Run: headless pygame with SDL's dummy video driver; simulated clock (each Clock.tick advances the game by its frame time, no real sleeping); random seed 0; keys injected as events and as key.get_pressed() state; no mouse input.
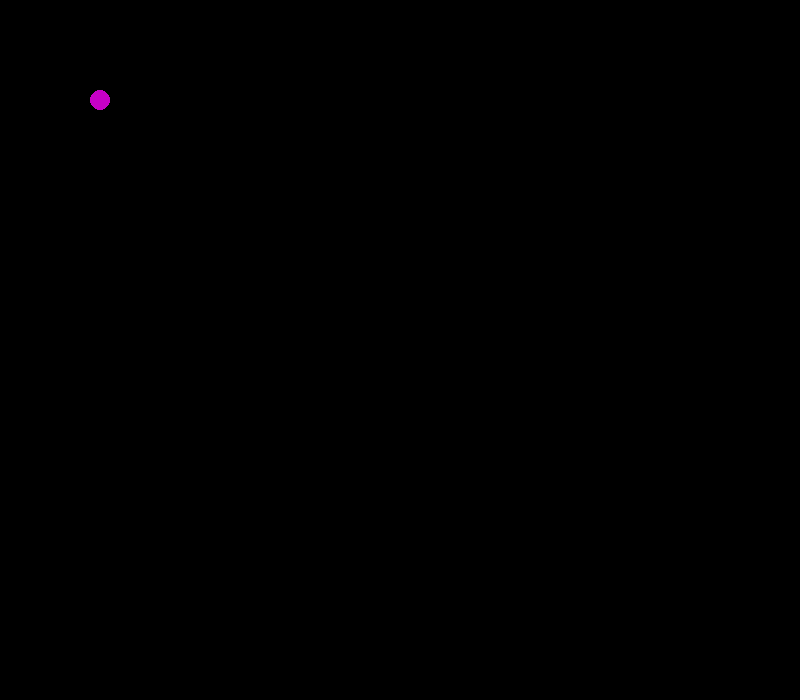
Frame 1 of 4 · flips 1–60 · no input
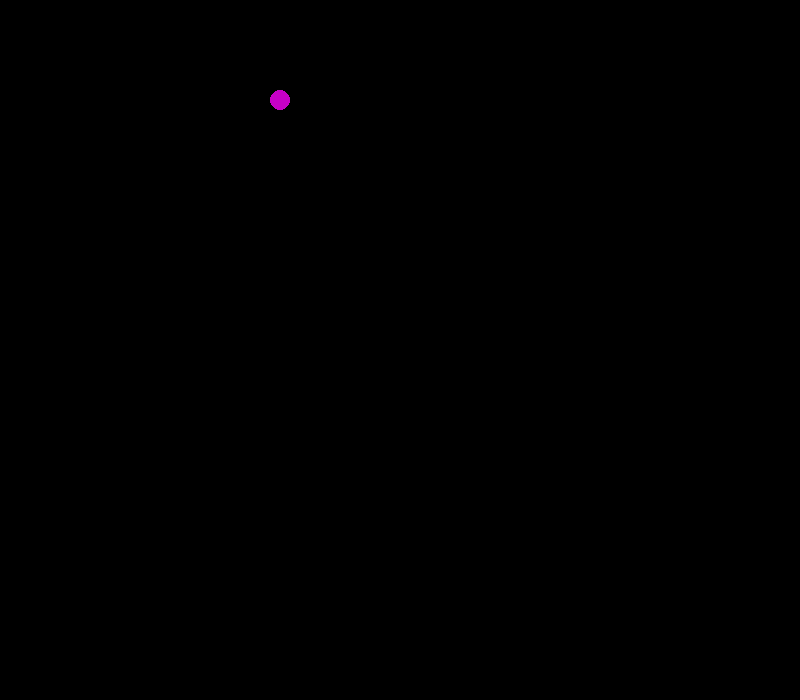
Frame 2 of 4 · flips 61–180 · tapped SPACE, RETURN · held RIGHT (→), D
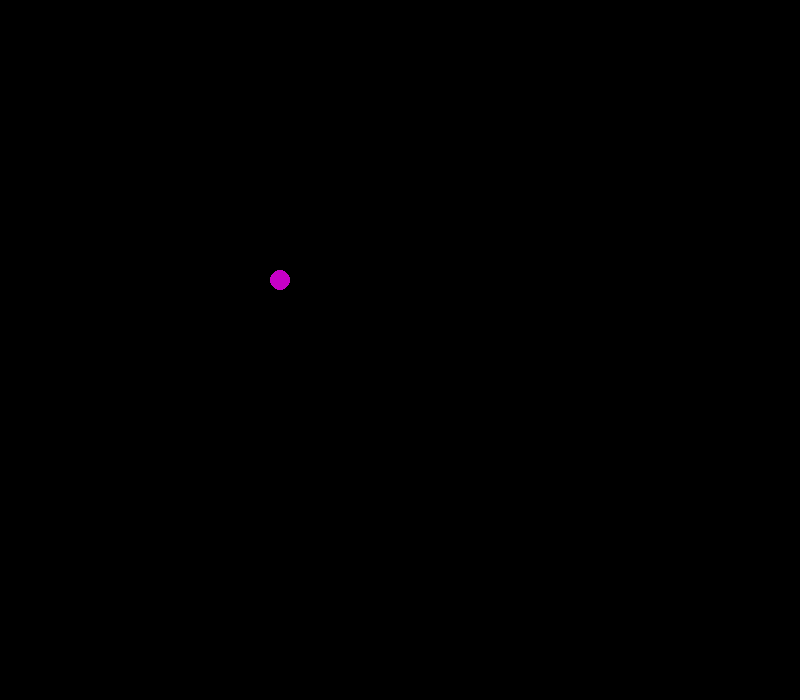
Frame 3 of 4 · flips 181–300 · held DOWN (↓), S
Frame 4 of 4 · flips 301–420 · held LEFT (←), A, UP (↑), W · screen same as frame 1, image omitted

The pygame program that drew these frames:

import pygame as pg

S_WIDTH, S_HIGHT = 800, 700
# R_WIDTH, R_HIGHT = 300, 500
R_COLOR = [122, 52, 24]
D_w, D_h = 50, 10
D_COLOR = [196, 102, 65]

class Player():

    def __init__(self, x, y):
        self.x = x
        self.y = y

class Room(pg.Rect):

    def __init__(self, l, t, w, h):
        super().__init__(l, t, w, h)


def main():
    clock = pg.time.Clock()

    pg.init()
    screen = pg.display.set_mode((S_WIDTH, S_HIGHT))

    def create_room():
        room_1 = Room(0, 0, S_WIDTH, S_HIGHT)
        door_t = Room((S_WIDTH-D_w)/2, 0, D_w, D_h)

        pg.draw.rect(screen, R_COLOR, room_1, width= 5)
        pg.draw.rect(screen, D_COLOR, door_t, width= D_h//2)

    player = Player(100,100)

    #Stats
    HP = 100
    
    Stats = {"HP_MAX" : 100, "ATK" : 10, "DEF" : 0, "SPD" : 15, "RANGE" : 50, "FIRE_RATE" : 100}

    run = True
    while run:
        clock.tick(50)

        create_room()
        # code à mettre ici pour ce qu'il se passe entre 2 images
        
        screen.fill((0,0,0))
        pg.draw.circle(screen, (200,0,200), (player.x,player.y), 10)
        pg.display.update()

        for event in pg.event.get():
            if event.type == pg.QUIT:
                run = False
            if event.type == pg.KEYDOWN and (event.key == pg.K_q or event.key == pg.K_ESCAPE):
                run = False

        keys = pg.key.get_pressed()
        
        if keys[pg.K_DOWN]:
            player.y += Stats["SPD"]/10
        
        if keys[pg.K_UP]:
            player.y -= Stats["SPD"]/10

        if keys[pg.K_LEFT]:
            player.x -= Stats["SPD"]/10
        
        if keys[pg.K_RIGHT]:
            player.x += Stats["SPD"]/10

    pg.quit()


if __name__ == "__main__":
    main()
